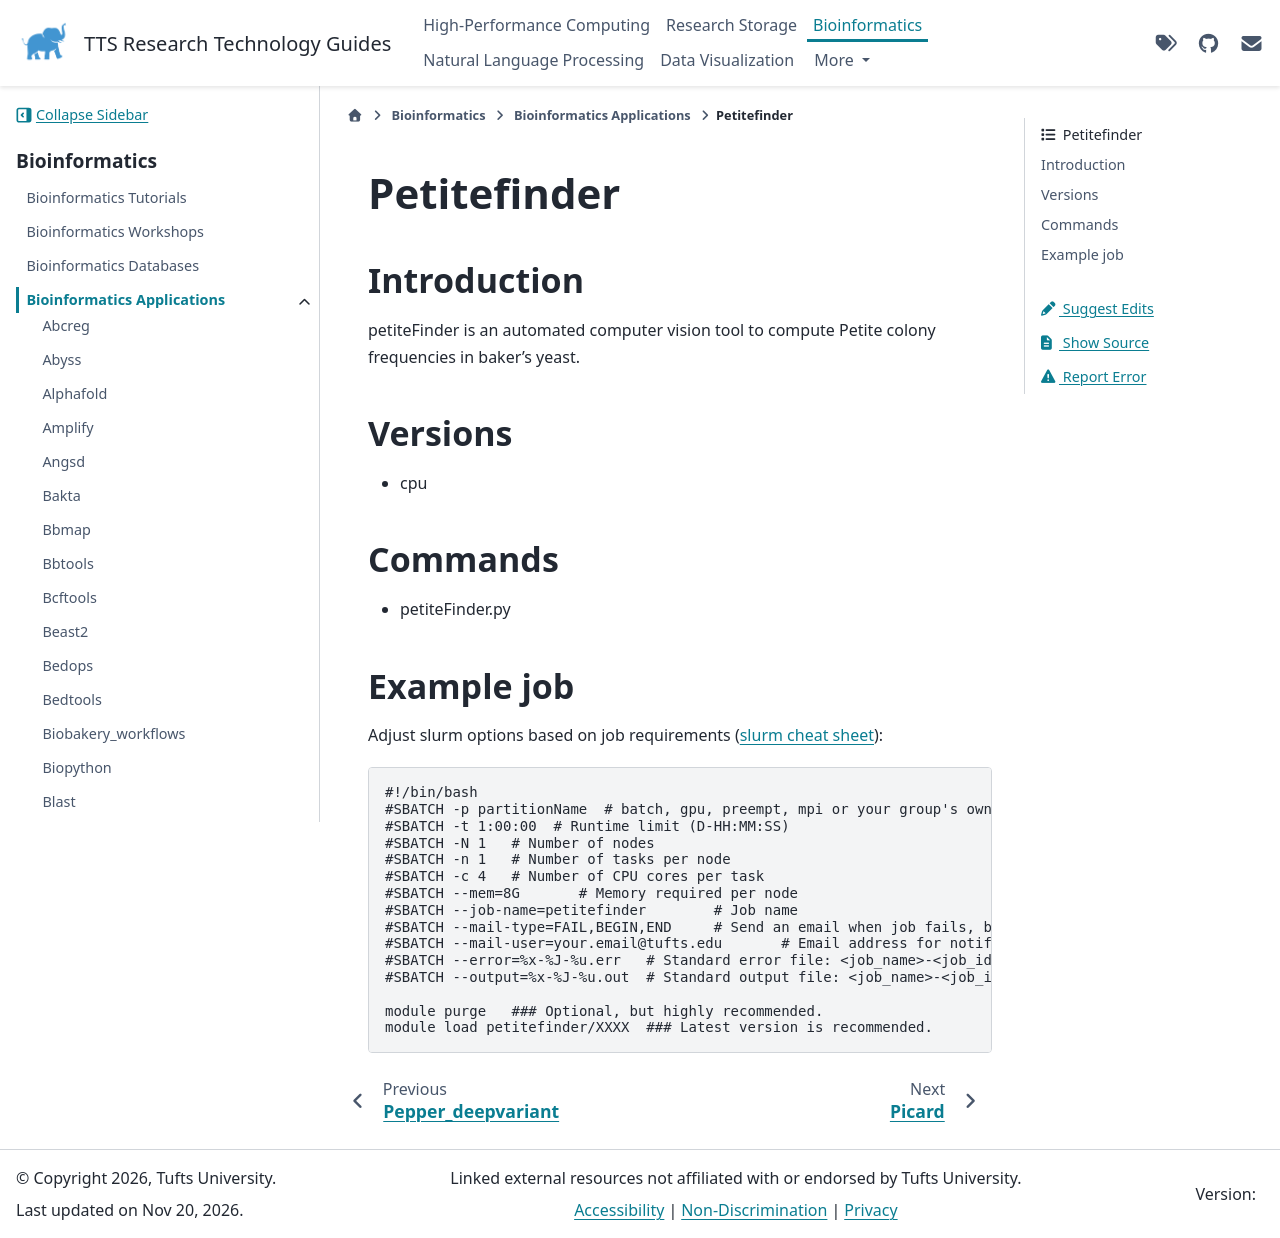

repository: TuftsRT/guides · page: dev/bio/apps/petitefinder.html · generator: sphinx

##############
 Petitefinder
##############

**************
 Introduction
**************

petiteFinder is an automated computer vision tool to compute Petite
colony frequencies in baker's yeast.

**********
 Versions
**********

-  cpu

**********
 Commands
**********

-  petiteFinder.py

*************
 Example job
*************

Adjust slurm options based on job requirements (`slurm cheat sheet
<https://slurm.schedmd.com/pdfs/summary.pdf>`_):

.. code::

   #!/bin/bash
   #SBATCH -p partitionName  # batch, gpu, preempt, mpi or your group's own partition
   #SBATCH -t 1:00:00  # Runtime limit (D-HH:MM:SS)
   #SBATCH -N 1   # Number of nodes
   #SBATCH -n 1   # Number of tasks per node
   #SBATCH -c 4   # Number of CPU cores per task
   #SBATCH --mem=8G       # Memory required per node
   #SBATCH --job-name=petitefinder        # Job name
   #SBATCH --mail-type=FAIL,BEGIN,END     # Send an email when job fails, begins, and finishes
   #SBATCH --mail-user=your.email@tufts.edu       # Email address for notifications
   #SBATCH --error=%x-%J-%u.err   # Standard error file: <job_name>-<job_id>-<username>.err
   #SBATCH --output=%x-%J-%u.out  # Standard output file: <job_name>-<job_id>-<username>.out

   module purge   ### Optional, but highly recommended.
   module load petitefinder/XXXX  ### Latest version is recommended.
